Run: headless pygame with SDL's dummy video driver; simulated clock (each Clock.tick advances the game by its frame time, no real sleeping); random seed 0; keys injected as events and as key.get_pressed() state; mouse plan: one left click at the window centre at the start of phase 2, then a move to the lower-right quarter at the start of phase 3.
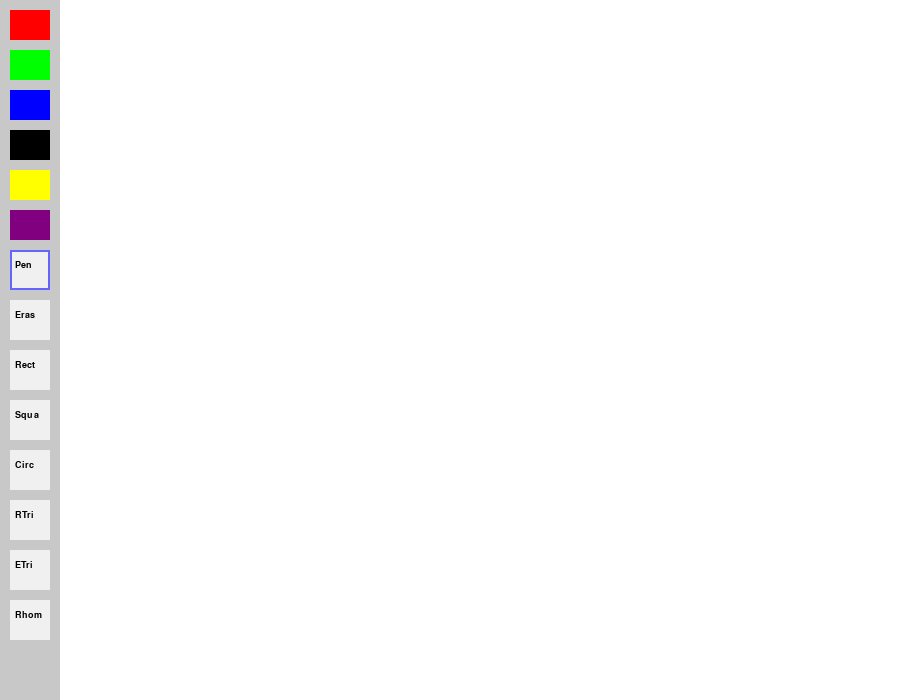
Frame 1 of 4 · flips 1–60 · no input
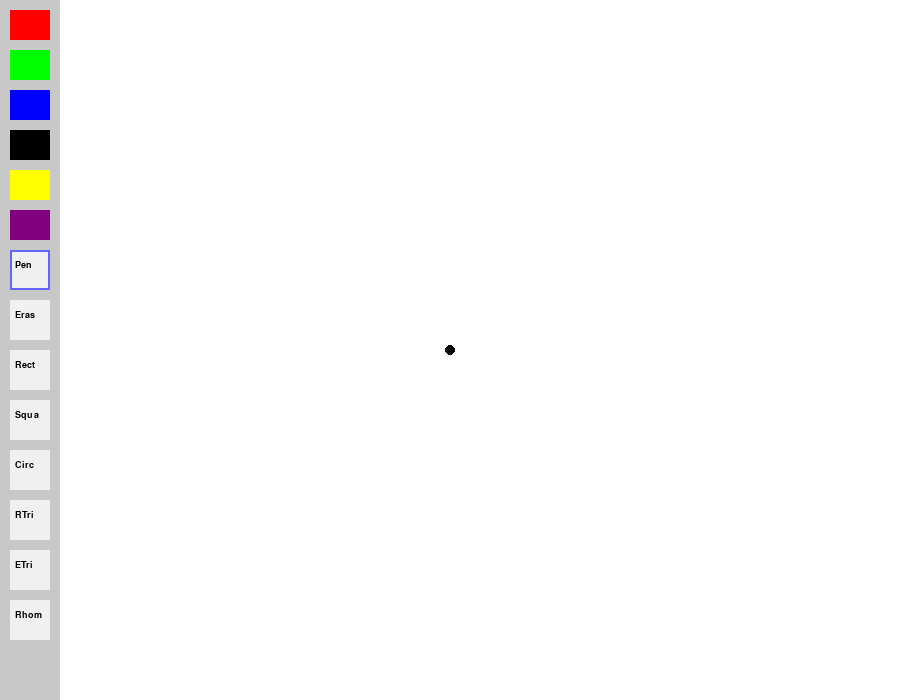
Frame 2 of 4 · flips 61–180 · clicked the window centre · tapped SPACE, RETURN · held RIGHT (→), D
Frame 3 of 4 · flips 181–300 · moved the mouse to the lower-right quarter · held DOWN (↓), S · screen unchanged from frame 2, image omitted
Frame 4 of 4 · flips 301–420 · held LEFT (←), A, UP (↑), W · screen unchanged from frame 3, image omitted

The pygame program that drew these frames:

import pygame
import math

# Initialize pygame
pygame.init()

# Screen setup
screen_width, screen_height = 900, 700
screen = pygame.display.set_mode((screen_width, screen_height))
screen.fill((255, 255, 255))  # White background
pygame.display.set_caption('Advanced Paint')

# Drawing variables
draw_on = False
last_pos = (0, 0)
radius = 5  # Default brush size
color = (0, 0, 0)  # Default color (black)
mode = 'pen'  # Current drawing mode
start_pos = None  # For shape drawing

# Color definitions
WHITE = (255, 255, 255)
RED = (255, 0, 0)
GREEN = (0, 255, 0)
BLUE = (0, 0, 255)
BLACK = (0, 0, 0)
YELLOW = (255, 255, 0)
PURPLE = (128, 0, 128)
COLORS = [RED, GREEN, BLUE, BLACK, YELLOW, PURPLE]

# Toolbar setup
toolbar_width = 60
tool_height = 60
font = pygame.font.SysFont('Arial', 14)

def draw_toolbar():
    """Draw the toolbar with color and tool options"""
    pygame.draw.rect(screen, (200, 200, 200), (0, 0, toolbar_width, screen_height))
    
    # Draw color selection buttons
    for i, col in enumerate(COLORS):
        pygame.draw.rect(screen, col, (10, 10 + i * 40, 40, 30))
    
    # Draw tool selection buttons
    tools = ['pen', 'eraser', 'rect', 'square', 'circle', 
             'rtri', 'etri', 'rhomb']
    tool_names = ['Pen', 'Eraser', 'Rect', 'Square', 'Circle', 
                  'RTri', 'ETri', 'Rhom']
    
    for i, (tool, name) in enumerate(zip(tools, tool_names)):
        pygame.draw.rect(screen, (240, 240, 240), (10, 250 + i * 50, 40, 40))
        text = font.render(name[:4], True, BLACK)
        screen.blit(text, (15, 260 + i * 50))
    
    # Highlight current tool
    if mode in tools:
        index = tools.index(mode)
        pygame.draw.rect(screen, (100, 100, 255), (10, 250 + index * 50, 40, 40), 2)

def roundline(canvas, color, start, end, radius=1):
    """Draw a smooth line between two points"""
    dx = end[0] - start[0]
    dy = end[1] - start[1]
    distance = max(abs(dx), abs(dy))
    for i in range(distance):
        x = int(start[0] + float(i) / distance * dx)
        y = int(start[1] + float(i) / distance * dy)
        pygame.draw.circle(canvas, color, (x, y), radius)

def draw_equilateral_triangle(surface, color, start, end):
    """Draw equilateral triangle with base at start and height to end"""
    base_length = abs(end[0] - start[0])
    height = abs(end[1] - start[1])
    
    # Calculate the three points
    if end[0] > start[0]:  # Dragging right
        left = (start[0], start[1])
        right = (end[0], start[1])
    else:  # Dragging left
        left = (end[0], start[1])
        right = (start[0], start[1])
    
    top = (start[0] + (end[0] - start[0]) // 2, end[1])
    
    pygame.draw.polygon(surface, color, [left, right, top])

def draw_right_triangle(surface, color, start, end):
    """Draw right triangle with right angle at start point"""
    pygame.draw.polygon(surface, color, [
        start,
        (start[0], end[1]),
        end
    ])

def draw_rhombus(surface, color, start, end):
    """Draw rhombus centered around start point"""
    width = abs(end[0] - start[0])
    height = abs(end[1] - start[1])
    
    points = [
        (start[0], start[1] - height),  # Top
        (start[0] + width, start[1]),   # Right
        (start[0], start[1] + height), # Bottom
        (start[0] - width, start[1])   # Left
    ]
    pygame.draw.polygon(surface, color, points)

# Initial toolbar drawing
draw_toolbar()

# Main game loop
running = True
while running:
    for e in pygame.event.get():
        if e.type == pygame.QUIT:
            running = False

        # Handle mouse button down
        if e.type == pygame.MOUSEBUTTONDOWN:
            pos = pygame.mouse.get_pos()
            
            # Check if click is in toolbar
            if pos[0] < toolbar_width:
                # Check color selection
                for i, col in enumerate(COLORS):
                    if 10 <= pos[0] <= 50 and 10 + i * 40 <= pos[1] <= 40 + i * 40:
                        color = col
                
                # Check tool selection
                tools = ['pen', 'eraser', 'rect', 'square', 'circle', 
                         'rtri', 'etri', 'rhomb']
                for i, tool in enumerate(tools):
                    if 10 <= pos[0] <= 50 and 250 + i * 50 <= pos[1] <= 290 + i * 50:
                        mode = tool
                
                # Redraw toolbar to update highlights
                draw_toolbar()
            else:
                # Start drawing or shape creation
                draw_on = True
                start_pos = pos
                if mode == 'pen' or mode == 'eraser':
                    current_color = WHITE if mode == 'eraser' else color
                    pygame.draw.circle(screen, current_color, pos, radius)

        # Handle mouse button release
        if e.type == pygame.MOUSEBUTTONUP:
            pos = pygame.mouse.get_pos()
            if start_pos and pos[0] > toolbar_width:
                if mode == 'rect':
                    rect = pygame.Rect(
                        min(start_pos[0], pos[0]),
                        min(start_pos[1], pos[1]),
                        abs(pos[0] - start_pos[0]),
                        abs(pos[1] - start_pos[1])
                    )
                    pygame.draw.rect(screen, color, rect, radius)
                elif mode == 'square':
                    size = max(abs(pos[0] - start_pos[0]), abs(pos[1] - start_pos[1]))
                    rect = pygame.Rect(
                        start_pos[0] if pos[0] > start_pos[0] else start_pos[0] - size,
                        start_pos[1] if pos[1] > start_pos[1] else start_pos[1] - size,
                        size, size
                    )
                    pygame.draw.rect(screen, color, rect, radius)
                elif mode == 'circle':
                    radius_circle = int(((pos[0] - start_pos[0])**2 + (pos[1] - start_pos[1])**2)**0.5)
                    pygame.draw.circle(screen, color, start_pos, radius_circle, radius)
                elif mode == 'rtri':
                    draw_right_triangle(screen, color, start_pos, pos)
                elif mode == 'etri':
                    draw_equilateral_triangle(screen, color, start_pos, pos)
                elif mode == 'rhomb':
                    draw_rhombus(screen, color, start_pos, pos)
            
            draw_on = False
            start_pos = None

        # Handle mouse motion (drawing)
        if e.type == pygame.MOUSEMOTION:
            pos = pygame.mouse.get_pos()
            if draw_on and pos[0] > toolbar_width:
                if mode == 'pen':
                    pygame.draw.circle(screen, color, pos, radius)
                    roundline(screen, color, pos, last_pos, radius)
                elif mode == 'eraser':
                    pygame.draw.circle(screen, WHITE, pos, radius)
                    roundline(screen, WHITE, pos, last_pos, radius)
            last_pos = pos

    pygame.display.flip()

pygame.quit()
